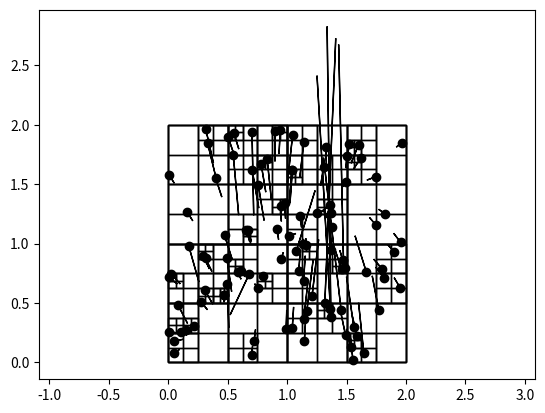

This figure's Python source:
from typing import List

from matplotlib import pyplot as plt
from matplotlib.patches import Rectangle


class Body:
    def __init__(self, m, x, y, vx, vy):
        self.m = m
        self.x = x
        self.y = y
        self.vx = vx
        self.vy = vy
        self.Fx = 0
        self.Fy = 0


class Tree:

    def __init__(self,
                 x1: float,
                 x2: float,
                 y1: float,
                 y2: float):

        self.fig = plt.figure()
        self.ax = self.fig.add_subplot(111)
        self.ax.set_xlim(x1, x2)
        self.ax.set_ylim(y1, y2)
        self.ax.axis('equal')

        self.root_node = Node(x1, x2, y1, y2, self.ax)

    def update(self, bodies: List[Body]):
        for body in bodies:
            self.ax.scatter(body.x, body.y, color='red', alpha=0.9, s=1)
            self.root_node.update(body)


class Node:

    def __init__(self,
                 x1: float,
                 x2: float,
                 y1: float,
                 y2: float,
                 ax):

        self.is_occupied = False
        self.children = []
        self.mass_center_x = 0
        self.mass_center_y = 0
        self.mass = 0
        self.x1 = x1
        self.x2 = x2
        self.y1 = y1
        self.y2 = y2
        self.center_x = (x1 + x2) / 2
        self.center_y = (y1 + y2) / 2
        self.leaf_body = None
        self.ax = ax
        self.ax.add_patch(Rectangle((x1, y1), x2-x1, y2-y1, edgecolor='black', fc='none'))

    def create_children(self):
        self.children.append(Node(self.x1, self.center_x, self.center_y, self.y2, self.ax))
        self.children.append(Node(self.center_x, self.x2, self.center_y, self.y2, self.ax))
        self.children.append(Node(self.x1, self.center_x, self.y1, self.center_y, self.ax))
        self.children.append(Node(self.center_x, self.x2, self.y1, self.center_y, self.ax))

    def update(self, body: Body):

        if not self.is_occupied:
            self.mass = body.m
            self.mass_center_x = body.x
            self.mass_center_y = body.y
            self.is_occupied = True
            self.leaf_body = body
            return

        else:
            self.mass_center_x = (self.mass_center_x * self.mass + body.x * body.m) / (self.mass + body.m)
            self.mass_center_y = (self.mass_center_y * self.mass + body.y * body.m) / (self.mass + body.m)
            self.mass += body.m

        if not self.children:
            self.create_children()

        for node in self.children:
            if (node.x1 < body.x <= node.x2) and (node.y1 < body.y <= node.y2):
                node.update(body)
            if self.leaf_body and (node.x1 < self.leaf_body.x <= node.x2) and (node.y1 < self.leaf_body.y <= node.y2):
                node.update(self.leaf_body)
                self.leaf_body = None


class ForceCalculator:

    def __init__(self, tree: Tree, theta: float = 0.5):

        self.tree = tree
        self.theta = theta

    def calculate_forces(self, bodies: List[Body]):
        for body in bodies:
            self.force_consideration(self.tree.root_node, body)

    def force_consideration(self, node: Node, body: Body):

        if node.is_occupied is False:
            return

        if node.leaf_body is body:
            return

        distance = ((node.mass_center_y - body.y) ** 2 + (node.mass_center_x - body.x) ** 2) ** 0.5

        if (node.x2 - node.x1) / distance < self.theta:
            Fx, Fy = self.gravitational_force(node, body)
            body.Fx += Fx
            body.Fy += Fy
            return
        else:
            for children_node in node.children:
                self.force_consideration(children_node, body)

    @staticmethod
    def gravitational_force(node: Node, body: Body):

        G = 6.67e-11

        M = node.mass
        Rx = node.mass_center_x
        Ry = node.mass_center_y

        m = body.m
        rx = body.x
        ry = body.y

        F = -G*M*m/(((Rx - rx)**2 + (Ry - ry)**2)**(3/2))
        Fx = F*(rx - Rx)
        Fy = F*(ry - Rx)

        return Fx, Fy


if __name__ == '__main__':
    import random
    bodies = [Body(1, random.uniform(0, 2), random.uniform(0, 2), 0, 0) for _ in range(100)]
    tree = Tree(0, 2, 0, 2)
    tree.update(bodies)
    ForceCalculator(tree).calculate_forces(bodies)
    for i, body in enumerate(bodies):
        plt.arrow(body.x, body.y, body.Fx*1e7, body.Fy*1e7)
        plt.scatter(body.x, body.y, color='black')
    plt.show()
